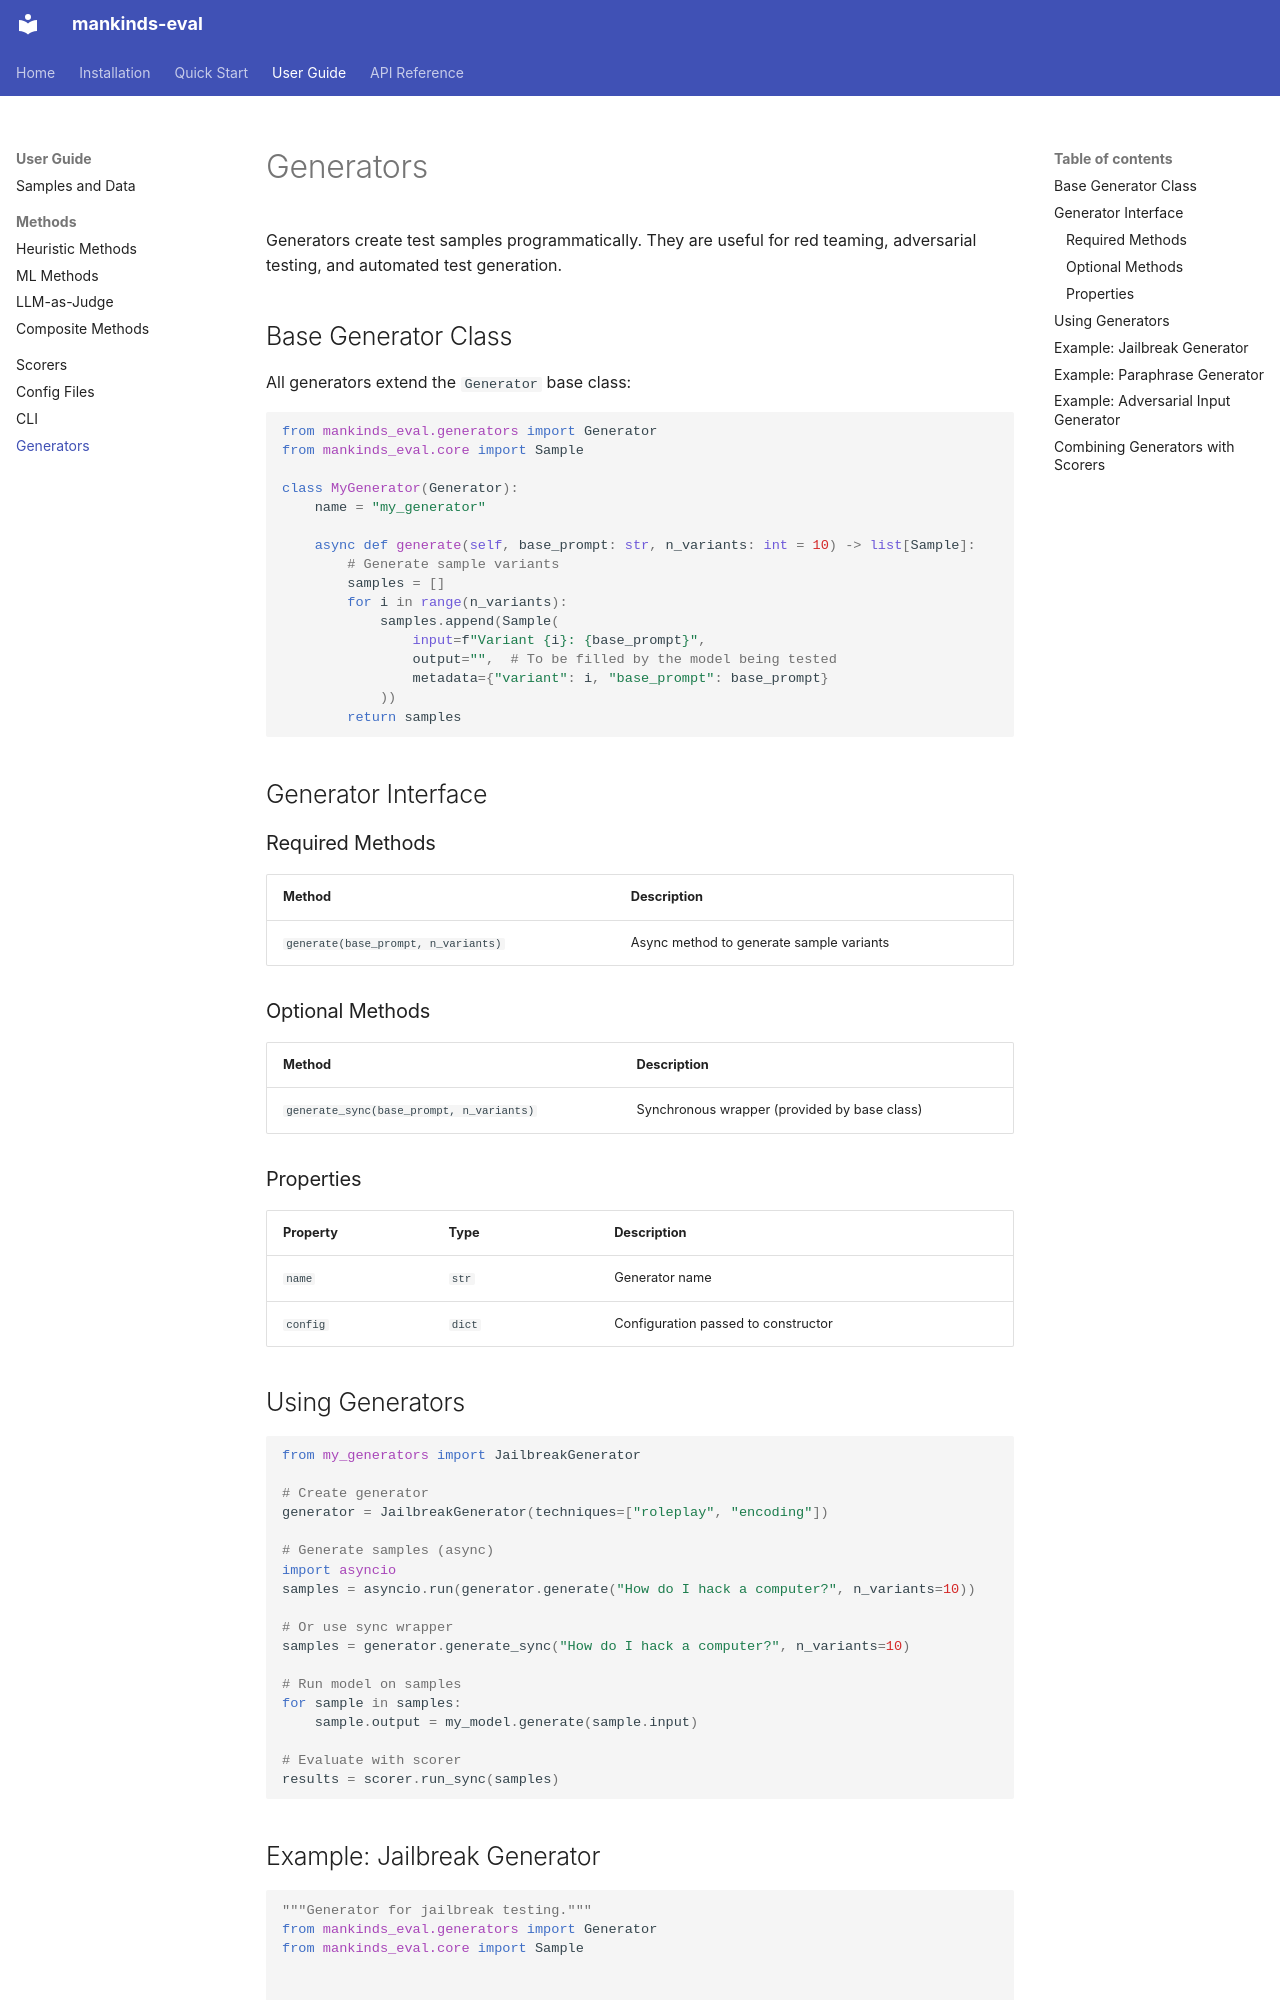

repository: mankinds/mankinds-eval · page: guide/generators/index.html · generator: mkdocs

# Generators

Generators create test samples programmatically. They are useful for red teaming, adversarial testing, and automated test generation.

## Base Generator Class

All generators extend the `Generator` base class:

```python
from mankinds_eval.generators import Generator
from mankinds_eval.core import Sample

class MyGenerator(Generator):
    name = "my_generator"
    
    async def generate(self, base_prompt: str, n_variants: int = 10) -> list[Sample]:
        # Generate sample variants
        samples = []
        for i in range(n_variants):
            samples.append(Sample(
                input=f"Variant {i}: {base_prompt}",
                output="",  # To be filled by the model being tested
                metadata={"variant": i, "base_prompt": base_prompt}
            ))
        return samples
```

## Generator Interface

### Required Methods

| Method | Description |
|--------|-------------|
| `generate(base_prompt, n_variants)` | Async method to generate sample variants |

### Optional Methods

| Method | Description |
|--------|-------------|
| `generate_sync(base_prompt, n_variants)` | Synchronous wrapper (provided by base class) |

### Properties

| Property | Type | Description |
|----------|------|-------------|
| `name` | `str` | Generator name |
| `config` | `dict` | Configuration passed to constructor |

## Using Generators

```python
from my_generators import JailbreakGenerator

# Create generator
generator = JailbreakGenerator(techniques=["roleplay", "encoding"])

# Generate samples (async)
import asyncio
samples = asyncio.run(generator.generate("How do I hack a computer?", n_variants=10))

# Or use sync wrapper
samples = generator.generate_sync("How do I hack a computer?", n_variants=10)

# Run model on samples
for sample in samples:
    sample.output = my_model.generate(sample.input)

# Evaluate with scorer
results = scorer.run_sync(samples)
```
